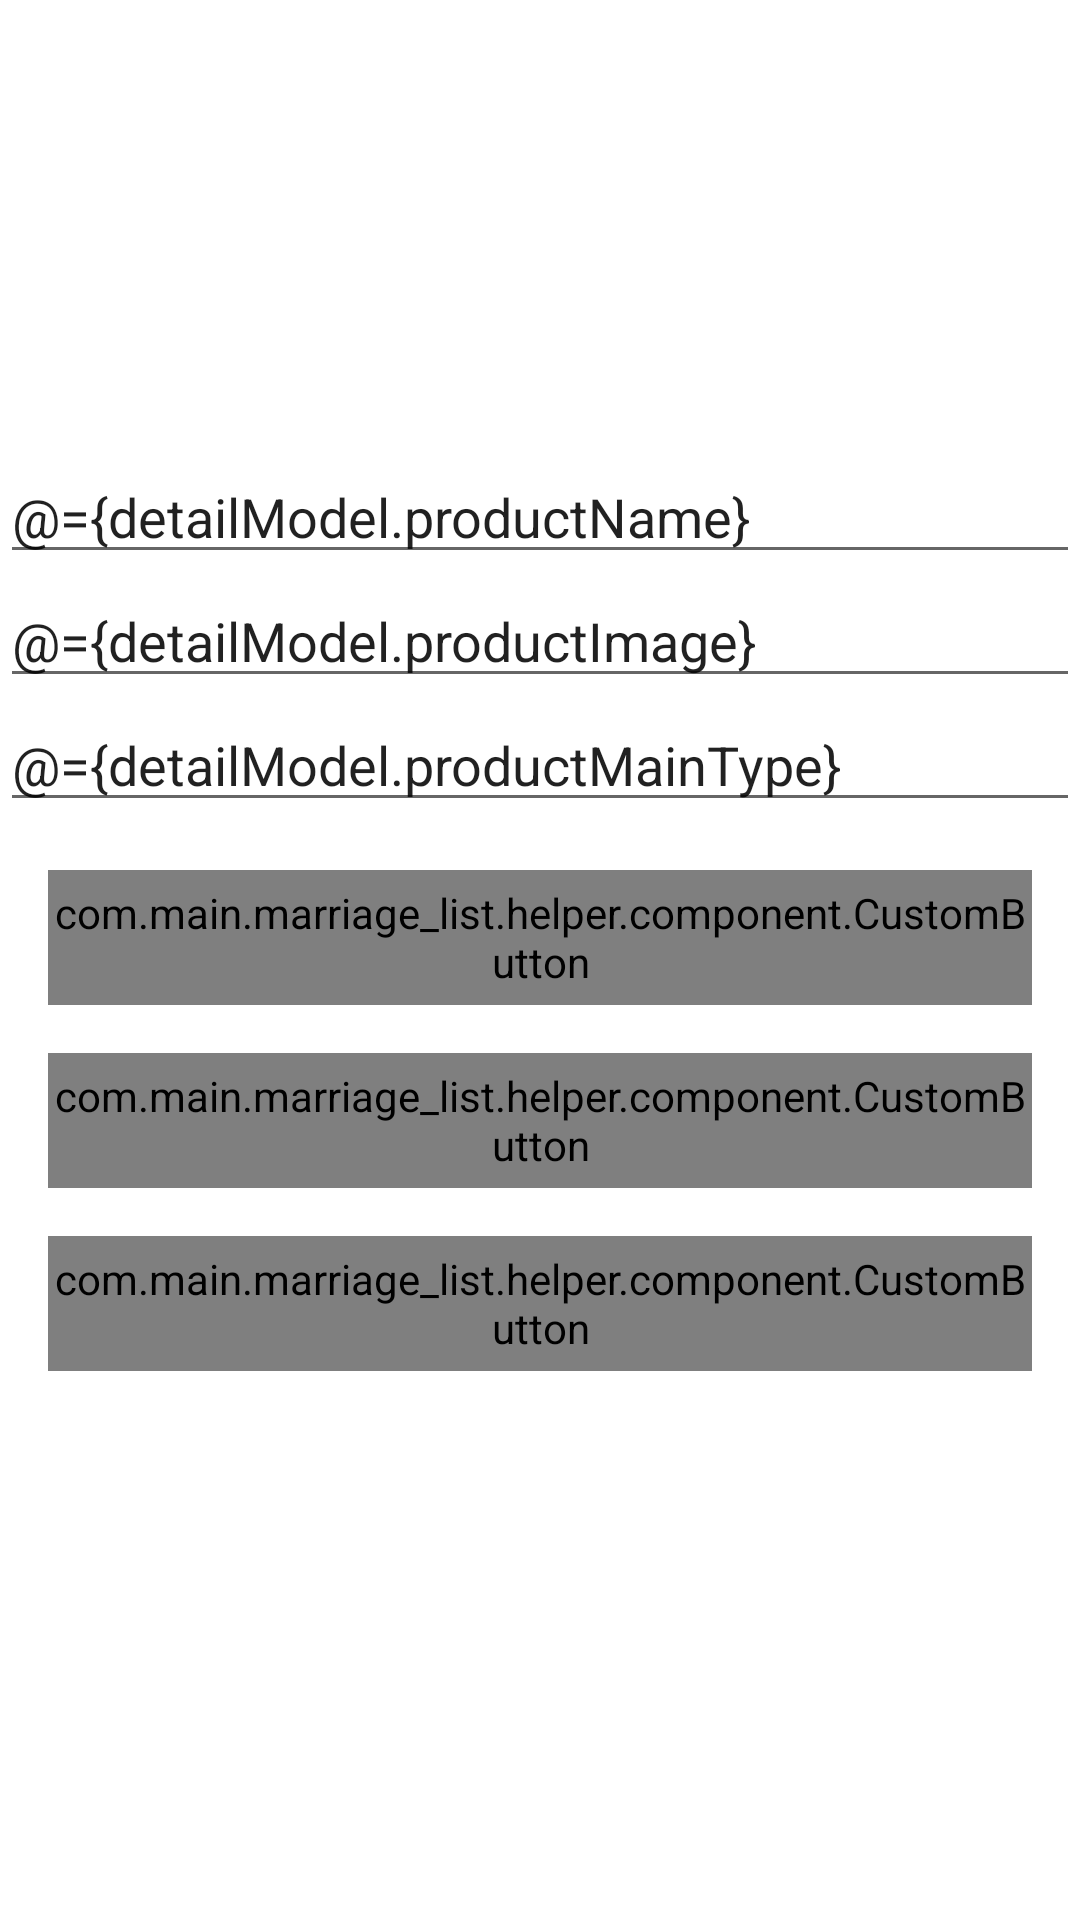

Here is an Android app screen rendered from its layout file. Give the layout XML and the strings, colors and styles it references.
<!-- AndroidManifest.xml: application theme Theme.Marriage_list -->
<!-- res/layout/fragment_add_items.xml -->
<?xml version="1.0" encoding="utf-8"?>
<layout xmlns:android="http://schemas.android.com/apk/res/android"
    xmlns:app="http://schemas.android.com/apk/res-auto">

    <data>

        <variable
            name="detailModel"
            type="com.main.marriage_list.model.product.ProductDetailModel" />
    </data>

    <LinearLayout
        android:layout_width="match_parent"
        android:layout_height="match_parent"
        android:orientation="vertical"
        android:paddingTop="150dp">

        <androidx.appcompat.widget.AppCompatEditText
            android:layout_width="match_parent"
            android:layout_height="wrap_content"
            android:hint="Name"
            android:text="@={detailModel.productName}" />

        <androidx.appcompat.widget.AppCompatEditText
            android:layout_width="match_parent"
            android:layout_height="wrap_content"
            android:hint="Image"
            android:text="@={detailModel.productImage}" />

        <androidx.appcompat.widget.AppCompatEditText
            android:id="@+id/etMainType"
            android:layout_width="match_parent"
            android:layout_height="wrap_content"
            android:hint="Main Type"
            android:text="@={detailModel.productMainType}" />

        <com.main.marriage_list.helper.component.CustomButton
            android:id="@+id/btnSaveList"
            android:layout_width="match_parent"
            android:layout_height="45dp"
            android:layout_margin="16dp"
            android:text="Listeye Ekle" />

        <com.main.marriage_list.helper.component.CustomButton
            android:id="@+id/btnSaveDB"
            android:layout_width="match_parent"
            android:layout_height="45dp"
            android:layout_marginHorizontal="16dp"
            android:text="DBye Ekle"
            app:btnType="secondary" />

        <com.main.marriage_list.helper.component.CustomButton
            android:id="@+id/btnGetDatas"
            android:layout_marginTop="16dp"
            android:layout_width="match_parent"
            android:layout_height="45dp"
            android:layout_marginHorizontal="16dp"
            android:text="DBden Al"
            app:btnType="green_border" />

    </LinearLayout>

</layout>
<!-- resources referenced by this layout -->
<resources>
  <style name="Theme.Marriage_list" parent="Theme.MaterialComponents.DayNight.NoActionBar">
          
          <item name="colorPrimary">@color/purple_500</item>
          <item name="colorPrimaryVariant">@color/purple_700</item>
          <item name="colorOnPrimary">@color/white</item>
          
          <item name="colorSecondary">@color/teal_200</item>
          <item name="colorSecondaryVariant">@color/teal_700</item>
          <item name="colorOnSecondary">@color/black</item>
          
          <item name="android:statusBarColor" tools:targetApi="l">?attr/colorPrimaryVariant</item>
          
      </style>
  <color name="purple_500">#FF6200EE</color>
  <color name="purple_700">#FF3700B3</color>
  <color name="white">#FFFFFFFF</color>
  <color name="teal_200">#FF03DAC5</color>
  <color name="teal_700">#FF018786</color>
  <color name="black">#000000</color>
</resources>
